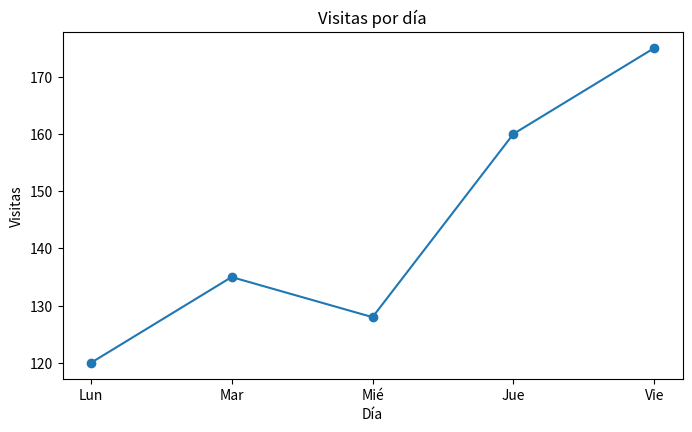
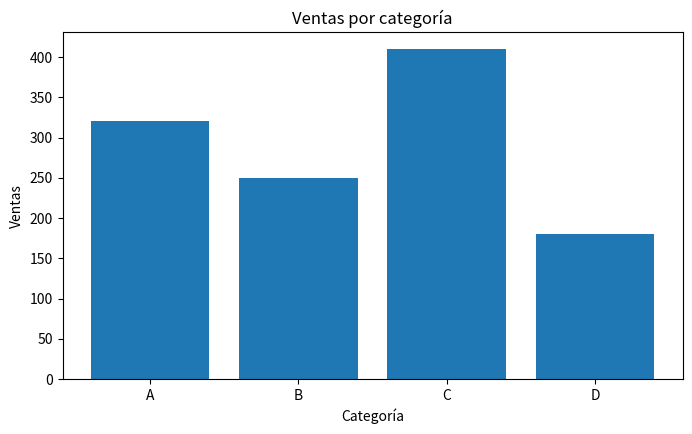
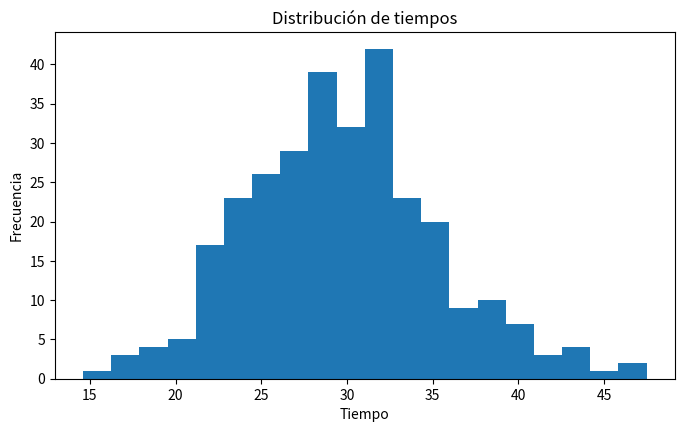
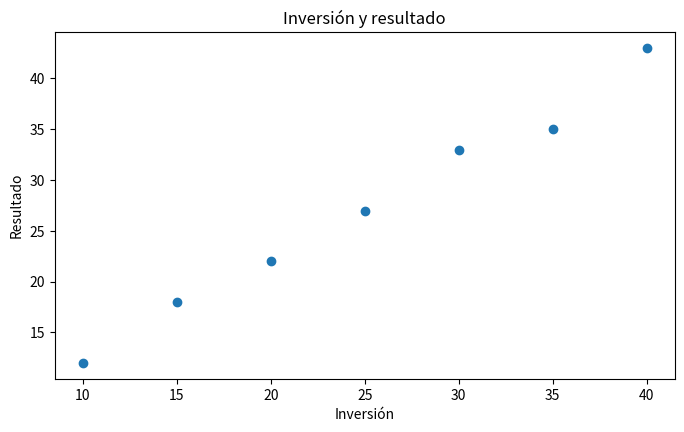
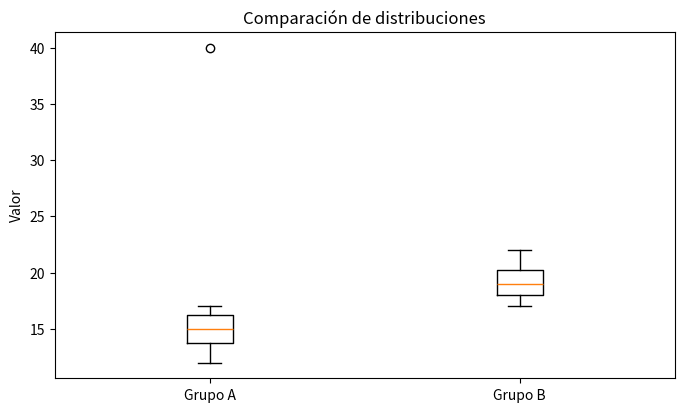
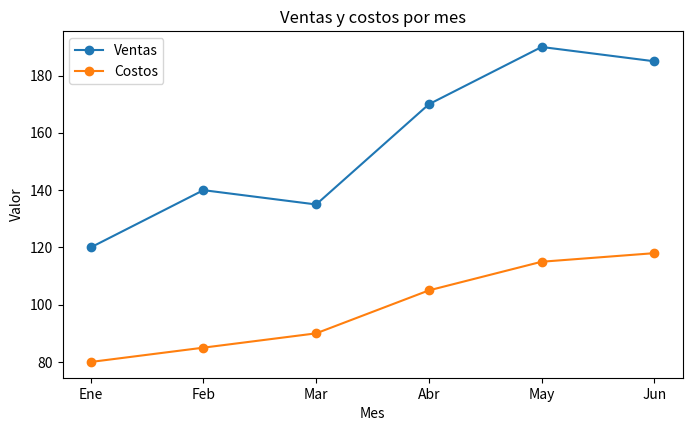
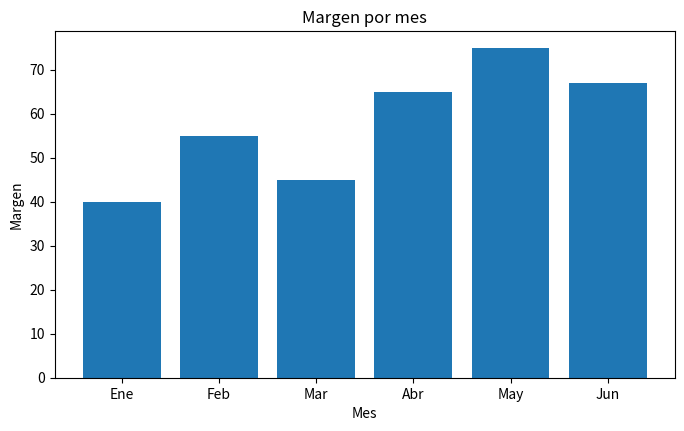

Here is the Python script that generated these plots, in order:
import matplotlib.pyplot as plt
import pandas as pd
import numpy as np

dias = ["Lun", "Mar", "Mié", "Jue", "Vie"]
visitas = [120, 135, 128, 160, 175]

plt.figure(figsize=(8, 4.5))
plt.plot(dias, visitas, marker="o")
plt.title("Visitas por día")
plt.xlabel("Día")
plt.ylabel("Visitas")
plt.show()

categorias = ["A", "B", "C", "D"]
ventas = [320, 250, 410, 180]

plt.figure(figsize=(8, 4.5))
plt.bar(categorias, ventas)
plt.title("Ventas por categoría")
plt.xlabel("Categoría")
plt.ylabel("Ventas")
plt.show()

rng = np.random.default_rng(42)
tiempos = rng.normal(loc=30, scale=6, size=300)

plt.figure(figsize=(8, 4.5))
plt.hist(tiempos, bins=20)
plt.title("Distribución de tiempos")
plt.xlabel("Tiempo")
plt.ylabel("Frecuencia")
plt.show()

inversion = np.array([10, 15, 20, 25, 30, 35, 40])
resultados = np.array([12, 18, 22, 27, 33, 35, 43])

plt.figure(figsize=(8, 4.5))
plt.scatter(inversion, resultados)
plt.title("Inversión y resultado")
plt.xlabel("Inversión")
plt.ylabel("Resultado")
plt.show()

grupo_a = [12, 13, 15, 14, 16, 15, 17, 40]
grupo_b = [18, 19, 17, 20, 21, 19, 18, 22]

plt.figure(figsize=(8, 4.5))
plt.boxplot([grupo_a, grupo_b], tick_labels=["Grupo A", "Grupo B"])
plt.title("Comparación de distribuciones")
plt.ylabel("Valor")
plt.show()

df = pd.DataFrame({
    "mes": ["Ene", "Feb", "Mar", "Abr", "May", "Jun"],
    "ventas": [120, 140, 135, 170, 190, 185],
    "costos": [80, 85, 90, 105, 115, 118]
})

df["margen"] = df["ventas"] - df["costos"]
df

plt.figure(figsize=(8, 4.5))
plt.plot(df["mes"], df["ventas"], marker="o", label="Ventas")
plt.plot(df["mes"], df["costos"], marker="o", label="Costos")
plt.title("Ventas y costos por mes")
plt.xlabel("Mes")
plt.ylabel("Valor")
plt.legend()
plt.show()

plt.figure(figsize=(8, 4.5))
plt.bar(df["mes"], df["margen"])
plt.title("Margen por mes")
plt.xlabel("Mes")
plt.ylabel("Margen")
plt.show()

# Tu solución aquí
